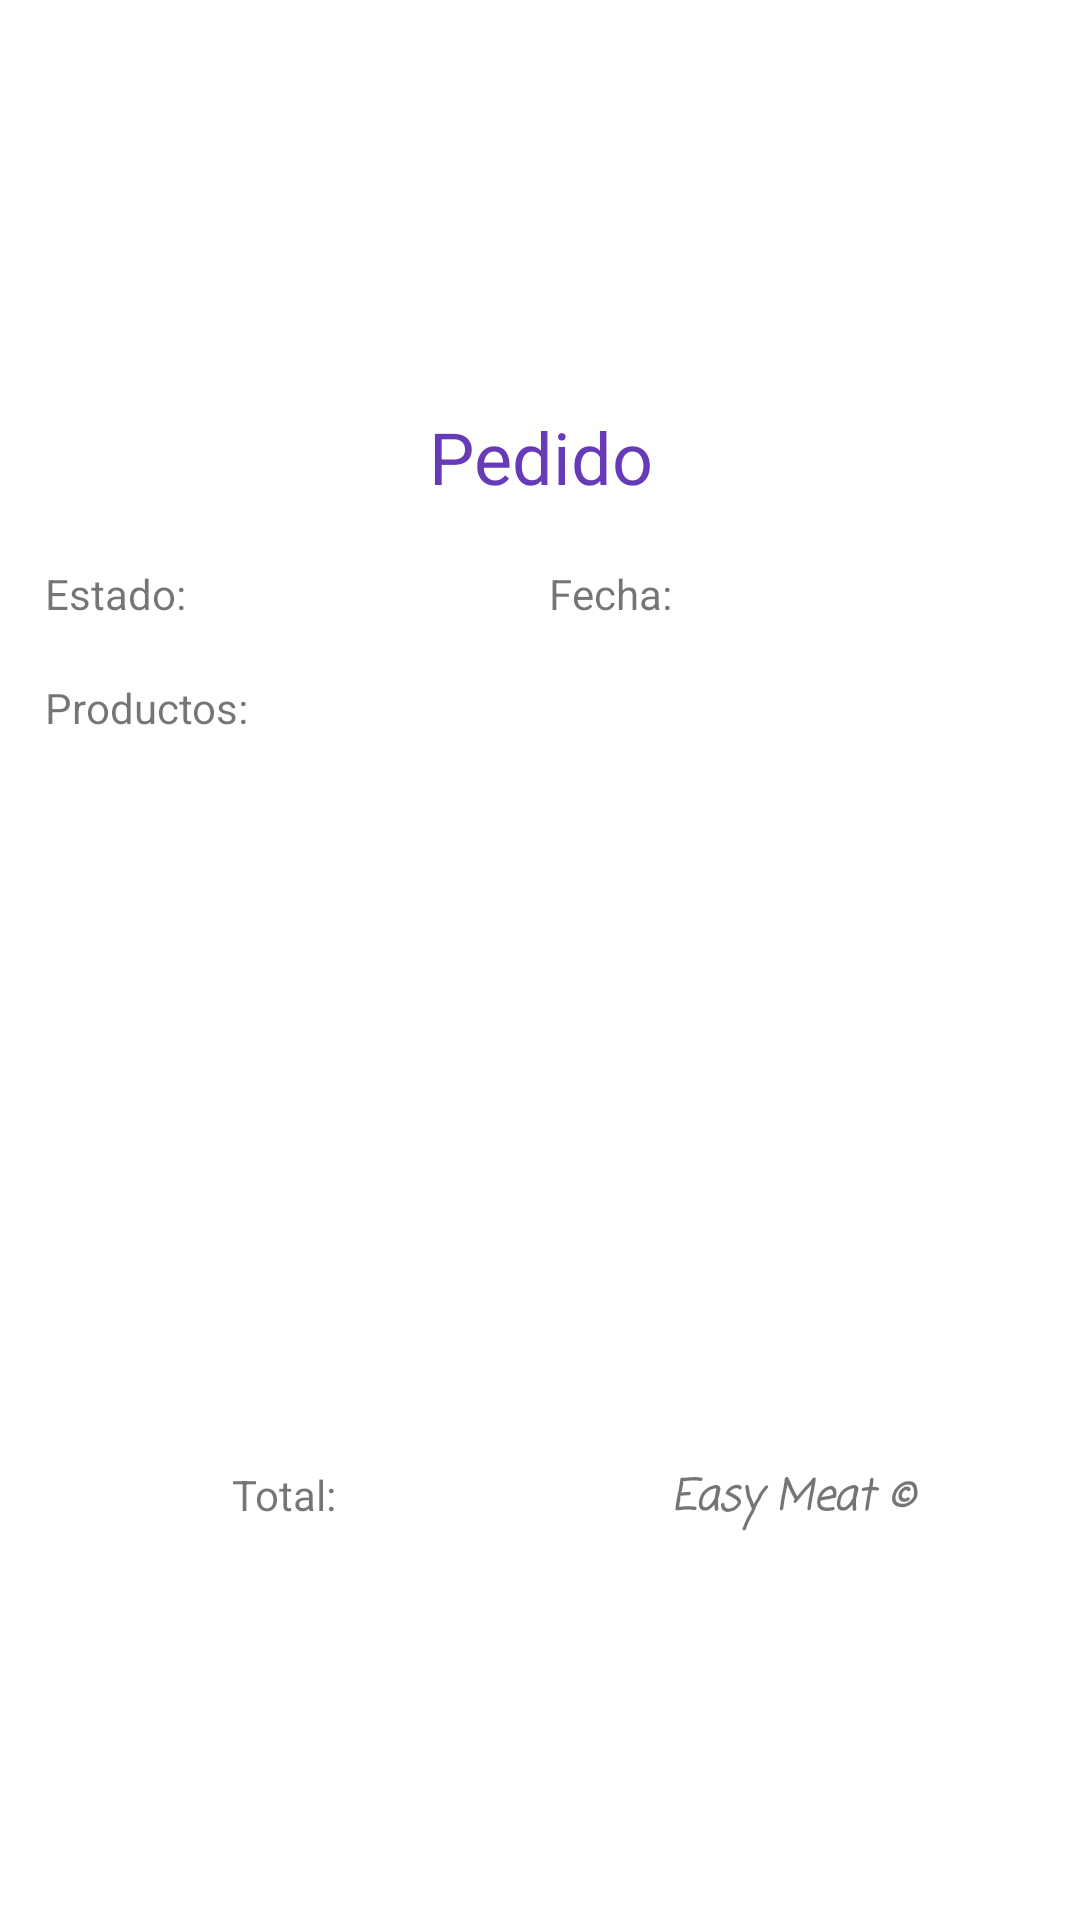

Android layout source for this screen:
<!-- AndroidManifest.xml: application theme Theme.Easymeat -->
<!-- res/layout/activity_factura.xml -->
<?xml version="1.0" encoding="utf-8"?>
<androidx.constraintlayout.widget.ConstraintLayout xmlns:android="http://schemas.android.com/apk/res/android"
    xmlns:app="http://schemas.android.com/apk/res-auto"
    xmlns:tools="http://schemas.android.com/tools"
    android:layout_width="match_parent"
    android:layout_height="match_parent"
    tools:context=".Factura">

    <LinearLayout
        android:layout_width="match_parent"
        android:layout_height="match_parent"
        android:orientation="vertical">

        <ImageView
            android:id="@+id/imageView2"
            android:layout_width="wrap_content"
            android:layout_height="136dp"
            app:srcCompat="@drawable/easymeat" />

        <TextView
            android:id="@+id/txFactura"
            android:layout_width="match_parent"
            android:layout_height="wrap_content"
            android:text="Pedido"
            android:textAlignment="center"
            android:textColor="#673AB7"
            android:textSize="24sp" />

        <LinearLayout
            android:layout_width="match_parent"
            android:layout_height="match_parent"
            android:orientation="vertical">

            <LinearLayout
                android:layout_width="match_parent"
                android:layout_height="wrap_content"
                android:layout_marginTop="20dp"
                android:orientation="horizontal">

                <LinearLayout
                    android:layout_width="match_parent"
                    android:layout_height="match_parent"
                    android:layout_marginLeft="15dp"
                    android:layout_marginRight="3dp"
                    android:layout_weight="0.5"
                    android:orientation="vertical">

                    <TextView
                        android:id="@+id/tvEstado"
                        android:layout_width="match_parent"
                        android:layout_height="wrap_content"
                        android:text="Estado: " />

                    <TextView
                        android:id="@+id/tvTienda_Factura"
                        android:layout_width="match_parent"
                        android:layout_height="wrap_content" />

                    <TextView
                        android:id="@+id/textView10"
                        android:layout_width="match_parent"
                        android:layout_height="wrap_content"
                        android:text="Productos:" />

                </LinearLayout>

                <LinearLayout
                    android:layout_width="match_parent"
                    android:layout_height="match_parent"
                    android:layout_marginLeft="3dp"
                    android:layout_marginRight="15dp"
                    android:layout_weight="0.5"
                    android:orientation="vertical">

                    <TextView
                        android:id="@+id/tvFecha_Factura"
                        android:layout_width="match_parent"
                        android:layout_height="wrap_content"
                        android:text="Fecha:" />

                    <TextView
                        android:id="@+id/textView4"
                        android:layout_width="match_parent"
                        android:layout_height="wrap_content" />

                </LinearLayout>
            </LinearLayout>

            <LinearLayout
                android:layout_width="match_parent"
                android:layout_height="match_parent"
                android:layout_marginTop="15dp"
                android:layout_weight="0.5"
                android:orientation="horizontal">

                <LinearLayout
                    android:layout_width="match_parent"
                    android:layout_height="match_parent"
                    android:orientation="vertical">

                    <TableLayout
                        android:id="@+id/tabla_factura"
                        android:layout_width="match_parent"
                        android:layout_height="wrap_content"
                        android:layout_weight="1">

                        <TableRow
                            android:layout_width="match_parent"
                            android:layout_height="match_parent" />

                        <TableRow
                            android:layout_width="match_parent"
                            android:layout_height="match_parent" />

                        <TableRow
                            android:layout_width="match_parent"
                            android:layout_height="match_parent" />

                        <TableRow
                            android:layout_width="match_parent"
                            android:layout_height="match_parent" />
                    </TableLayout>

                    <TextView
                        android:id="@+id/tvAviso"
                        android:layout_width="match_parent"
                        android:layout_height="wrap_content"
                        android:layout_marginLeft="10dp"
                        android:layout_marginRight="10dp"
                        android:layout_weight="0.01"
                        android:text="*Se generan pedidos individuales para cada tienda"
                        android:textColor="@color/browser_actions_text_color"
                        android:textSize="12sp"
                        android:textStyle="bold"
                        android:visibility="invisible" />

                </LinearLayout>

            </LinearLayout>

            <LinearLayout
                android:layout_width="match_parent"
                android:layout_height="match_parent"
                android:layout_weight="0.7"
                android:orientation="horizontal">

                <LinearLayout
                    android:layout_width="match_parent"
                    android:layout_height="match_parent"
                    android:layout_marginLeft="15dp"
                    android:layout_marginRight="3dp"
                    android:layout_weight="0.5"
                    android:orientation="vertical">

                    <TextView
                        android:id="@+id/tvTotal_Factura"
                        android:layout_width="match_parent"
                        android:layout_height="wrap_content"
                        android:text="Total: "
                        android:textAlignment="center" />

                    <Button
                        android:id="@+id/btnAceptar"
                        android:layout_width="match_parent"
                        android:layout_height="66dp"
                        android:layout_marginLeft="25dp"
                        android:layout_marginRight="23dp"
                        android:backgroundTint="@color/verde"
                        android:text="Aceptar"
                        android:visibility="invisible"
                        app:icon="@drawable/fui_ic_check_circle_black_128dp"
                        app:iconSize="25dp"
                        app:iconTint="#C3FDFDFD"
                        app:iconTintMode="src_in" />
                </LinearLayout>

                <LinearLayout
                    android:layout_width="match_parent"
                    android:layout_height="match_parent"
                    android:layout_marginLeft="3dp"
                    android:layout_marginRight="15dp"
                    android:layout_weight="0.5"
                    android:orientation="vertical">

                    <TextView
                        android:id="@+id/textView13"
                        android:layout_width="match_parent"
                        android:layout_height="wrap_content"
                        android:fontFamily="casual"
                        android:text="Easy Meat ©"
                        android:textAlignment="center"
                        android:textAllCaps="false"
                        android:textStyle="bold|italic" />

                    <Button
                        android:id="@+id/btnCancelar"
                        android:layout_width="match_parent"
                        android:layout_height="66dp"
                        android:layout_marginLeft="15dp"
                        android:layout_marginRight="20dp"
                        android:backgroundTint="@color/rojo"
                        android:text="Rechazar"
                        android:visibility="invisible"
                        app:icon="@android:drawable/ic_menu_close_clear_cancel"
                        app:iconPadding="5dp"
                        app:iconTint="#CEFDFDFD"
                        app:iconTintMode="src_in" />
                </LinearLayout>
            </LinearLayout>
        </LinearLayout>

    </LinearLayout>

</androidx.constraintlayout.widget.ConstraintLayout>
<!-- resources referenced by this layout -->
<resources>
  <color name="rojo">#E74C3C</color>
  <color name="verde">#21900B</color>
  <style name="Theme.Easymeat" parent="Theme.MaterialComponents.DayNight.DarkActionBar">
          
          <item name="colorPrimary">@color/purple_500</item>
          <item name="colorPrimaryVariant">@color/purple_700</item>
          <item name="colorOnPrimary">@color/white</item>
          
          <item name="colorSecondary">@color/teal_200</item>
          <item name="colorSecondaryVariant">@color/teal_700</item>
          <item name="colorOnSecondary">@color/black</item>
          
          <item name="android:statusBarColor" tools:targetApi="l">?attr/colorPrimaryVariant</item>
          
      </style>
  <color name="purple_500">#FF6200EE</color>
  <color name="purple_700">#FF3700B3</color>
  <color name="white">#FFFFFFFF</color>
  <color name="teal_200">#FF03DAC5</color>
  <color name="teal_700">#FF018786</color>
  <color name="black">#FF000000</color>
</resources>
